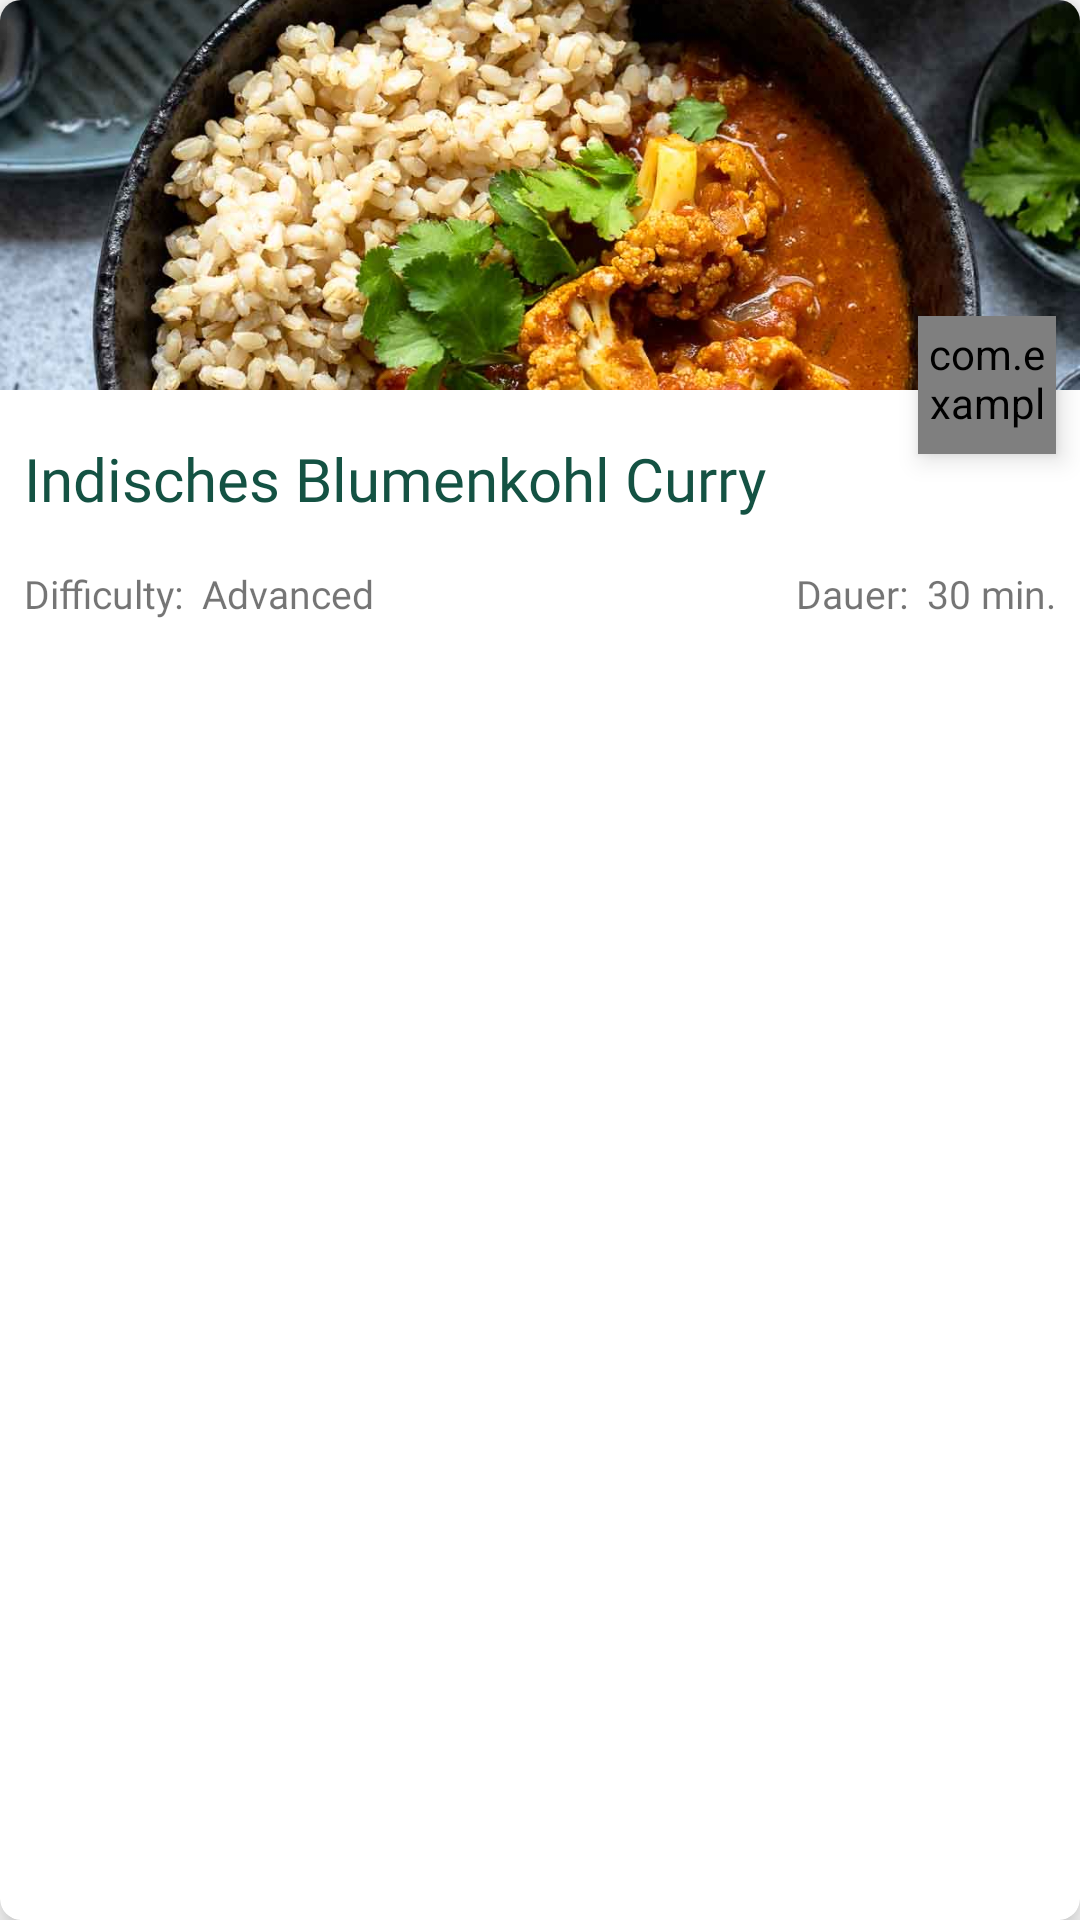

Android layout source for this screen:
<!-- AndroidManifest.xml: application theme Theme.MealMatchApp -->
<!-- res/layout/recepie_card.xml -->
<?xml version="1.0" encoding="utf-8"?>
<androidx.cardview.widget.CardView xmlns:android="http://schemas.android.com/apk/res/android"
    xmlns:app="http://schemas.android.com/apk/res-auto"
    android:id="@+id/r_food_card"
    android:layout_width="match_parent"
    android:layout_height="wrap_content"
    app:cardCornerRadius="7dp"
    app:cardElevation="7dp">

    <androidx.constraintlayout.widget.ConstraintLayout
        android:layout_width="match_parent"
        android:layout_height="wrap_content"
        android:background="@drawable/roundstyle"
        android:backgroundTint="@color/white">

        <ImageView
            android:id="@+id/foodPic"
            android:layout_width="0dp"
            android:layout_height="130dp"
            android:scaleType="centerCrop"
            app:layout_constraintEnd_toEndOf="parent"
            app:layout_constraintStart_toStartOf="parent"
            app:layout_constraintTop_toTopOf="parent"
            app:srcCompat="@drawable/blumenkohl_curry_indisches_gobi_butter_masala_rezept_3_of_4" />

        <TextView
            android:id="@+id/rezipeTitle"
            android:layout_width="wrap_content"
            android:layout_height="wrap_content"
            android:layout_marginStart="8dp"
            android:layout_marginTop="16dp"
            android:fontFamily="@font/nunito_bold"
            android:text="Indisches Blumenkohl Curry"
            android:textColor="@color/brok_green"
            android:textSize="20sp"
            app:layout_constraintStart_toStartOf="parent"
            app:layout_constraintTop_toBottomOf="@+id/foodPic" />

        <TextView
            android:id="@+id/difficulty2"
            android:layout_width="wrap_content"
            android:layout_height="wrap_content"
            android:layout_marginStart="8dp"
            android:layout_marginTop="16dp"
            android:layout_marginBottom="16dp"
            android:fontFamily="@font/nunito_bold"
            android:text="Difficulty: "
            android:textSize="13sp"
            app:layout_constraintBottom_toBottomOf="parent"
            app:layout_constraintStart_toStartOf="parent"
            app:layout_constraintTop_toBottomOf="@+id/rezipeTitle" />

        <TextView
            android:id="@+id/r_difficultyValue"
            android:layout_width="wrap_content"
            android:layout_height="wrap_content"
            android:layout_marginStart="3dp"
            android:layout_marginTop="16dp"
            android:layout_marginBottom="16dp"
            android:fontFamily="@font/nunito_bold"
            android:text="Advanced"
            android:textSize="13sp"
            app:layout_constraintBottom_toBottomOf="parent"
            app:layout_constraintStart_toEndOf="@+id/difficulty2"
            app:layout_constraintTop_toBottomOf="@+id/rezipeTitle" />

        <TextView
            android:id="@+id/r_time"
            android:layout_width="wrap_content"
            android:layout_height="wrap_content"
            android:layout_marginTop="16dp"
            android:layout_marginEnd="8dp"
            android:layout_marginBottom="16dp"
            android:fontFamily="@font/nunito_bold"
            android:text="30 min."
            android:textSize="13sp"
            app:layout_constraintBottom_toBottomOf="parent"
            app:layout_constraintEnd_toEndOf="parent"
            app:layout_constraintTop_toBottomOf="@+id/rezipeTitle" />

        <com.example.mealmatchapp.ui.shared.LikeButton
            android:id="@+id/favButton2"
            android:layout_width="46dp"
            android:layout_height="46dp"
            android:layout_marginTop="-25dp"
            android:layout_marginEnd="8dp"
            android:background="@drawable/roundedbutton"
            android:cropToPadding="false"
            android:elevation="5dp"
            android:padding="3dp"
            android:scaleType="centerInside"
            app:layout_constraintEnd_toEndOf="parent"
            app:layout_constraintTop_toBottomOf="@+id/foodPic"
            app:srcCompat="@drawable/likes" />

        <TextView
            android:id="@+id/time2"
            android:layout_width="wrap_content"
            android:layout_height="wrap_content"
            android:layout_marginTop="16dp"
            android:layout_marginEnd="3dp"
            android:layout_marginBottom="16dp"
            android:fontFamily="@font/nunito_bold"
            android:text="Dauer: "
            android:textSize="13sp"
            app:layout_constraintBottom_toBottomOf="parent"
            app:layout_constraintEnd_toStartOf="@+id/r_time"
            app:layout_constraintTop_toBottomOf="@+id/rezipeTitle" />

    </androidx.constraintlayout.widget.ConstraintLayout>
</androidx.cardview.widget.CardView>
<!-- resources referenced by this layout -->
<resources>
  <color name="brok_green">#145243</color>
  <color name="white">#FFFFFFFF</color>
  <!-- drawable blumenkohl_curry_indisches_gobi_butter_masala_rezept_3_of_4: jpg bitmap (drawable, 185652 bytes) -->
  <!-- drawable likes (drawable) -->
  <vector xmlns:android="http://schemas.android.com/apk/res/android"
      android:width="108dp"
      android:height="108dp"
      android:viewportWidth="24.0"
      android:viewportHeight="24.0">
      <path
          android:fillColor="#FFF"
          android:pathData="m12 21.35l-1.45-1.32C5.4 15.36 2 12.27 2 8.5C2 5.41 4.42 3 7.5 3c1.74 0 3.41.81 4.5 2.08C13.09 3.81 14.76 3 16.5 3C19.58 3 22 5.41 22 8.5c0 3.77-3.4 6.86-8.55 11.53L12 21.35Z" />
  </vector>
  <!-- drawable roundedbutton (drawable) -->
  <?xml version="1.0" encoding="utf-8"?>
  <shape xmlns:android="http://schemas.android.com/apk/res/android"
      android:shape="oval">
      <solid android:color="@color/carrot_juice" />
  </shape>
  <style name="Theme.MealMatchApp" parent="Theme.MaterialComponents.DayNight.DarkActionBar">
          
          <item name="colorPrimary">@color/brok_green</item>
          <item name="colorPrimaryVariant">@color/avocado_green</item>
          <item name="colorOnPrimary">@color/white</item>
          
          <item name="colorSecondary">@color/brok_green</item>
          <item name="colorSecondaryVariant">@color/teal_700</item>
          <item name="colorOnSecondary">@color/white</item>
  
          
          <item name="android:statusBarColor">?attr/colorPrimaryVariant</item>
          
          <item name="android:itemBackground">@color/avocado_green</item>
          
          <item name="android:windowSplashScreenBackground">@color/avocado_green</item>
          <item name="android:windowSplashScreenAnimationDuration">1000</item>
          <item name="android:windowSplashScreenAnimatedIcon">@drawable/wrapper</item>
  
          <item name="android:navigationBarColor">@color/avocado_green</item>
  
  
  
      </style>
  <color name="carrot_juice">#FF7A21</color>
  <color name="avocado_green">#BAD33C</color>
  <color name="teal_700">#FF018786</color>
  <!-- drawable wrapper (drawable) -->
  <?xml version="1.0" encoding="utf-8"?>
  <inset xmlns:android="http://schemas.android.com/apk/res/android"
      android:drawable="@drawable/splashscreen_drawable"
      android:insetLeft="36dp"
      android:insetRight="36dp"
      android:insetTop="36dp"
      android:insetBottom="36dp"/>
  <!-- drawable splashscreen_drawable (drawable) -->
  <vector xmlns:android="http://schemas.android.com/apk/res/android"
      android:width="108dp"
      android:height="108dp"
      android:viewportWidth="24.0"
      android:viewportHeight="24.0">
      <path
          android:fillColor="#FFF"
          android:pathData="M12.5 1.5c-1.77 0-3.33 1.17-3.83 2.87C8.14 4.13 7.58 4 7 4a4 4 0 0 0-4 4a4.01 4.01 0 0 0 3 3.87V19h13v-7.13c1.76-.46 3-2.05 3-3.87a4 4 0 0 0-4-4c-.58 0-1.14.13-1.67.37c-.5-1.7-2.06-2.87-3.83-2.87m-.5 9h1v7h-1v-7m-3 2h1v5H9v-5m6 0h1v5h-1v-5M6 20v1a1 1 0 0 0 1 1h11a1 1 0 0 0 1-1v-1H6Z" />
  </vector>
</resources>
